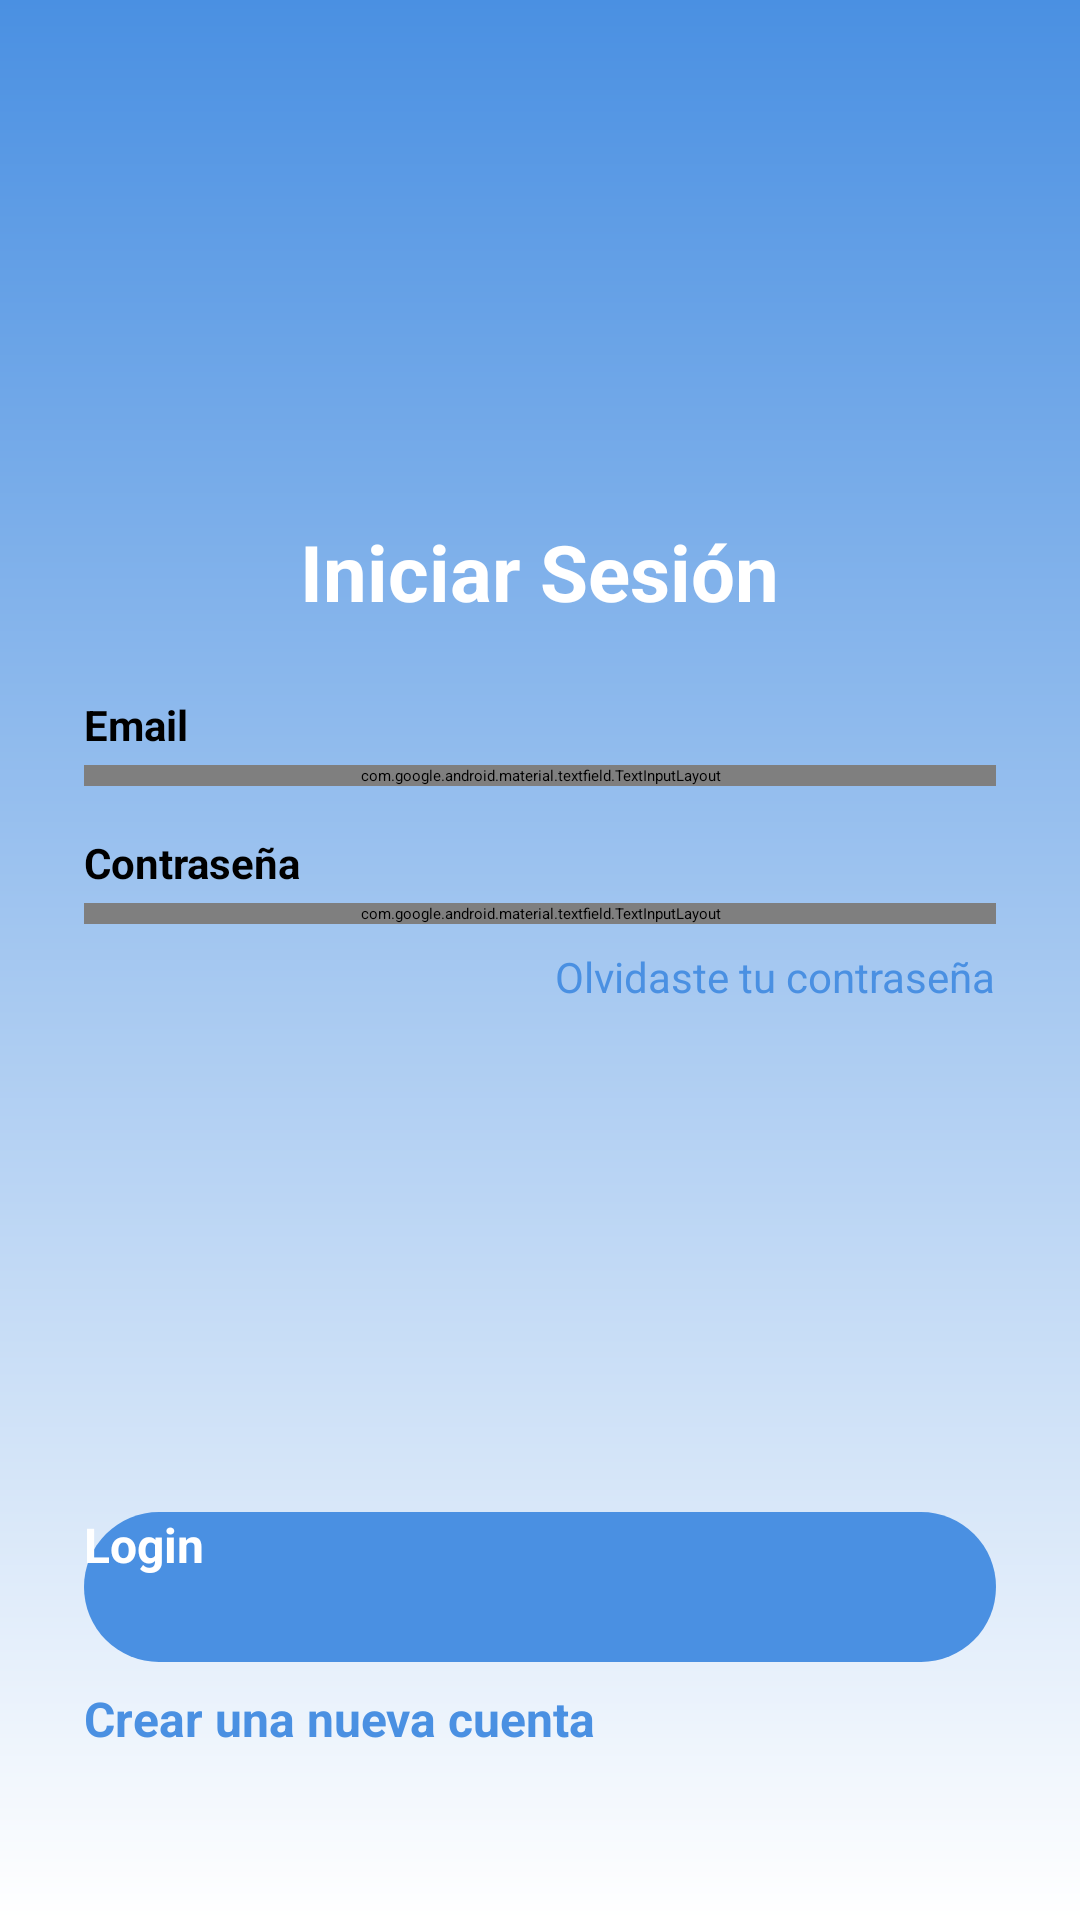

Write the Android layout XML for this screen, with the resource values it uses.
<!-- AndroidManifest.xml: application theme Base.Theme.PantallasWallet -->
<!-- res/layout/activity_login.xml -->
<?xml version="1.0" encoding="utf-8"?>
<ScrollView xmlns:android="http://schemas.android.com/apk/res/android"
    xmlns:app="http://schemas.android.com/apk/res-auto"
    android:layout_width="match_parent"
    android:layout_height="match_parent"
    android:background="@drawable/bg_login_image"
    android:fillViewport="true">

    <LinearLayout
        android:layout_width="match_parent"
        android:layout_height="wrap_content"
        android:gravity="center_horizontal"
        android:orientation="vertical"
        android:padding="28dp">

        
        <View
            android:layout_width="match_parent"
            android:layout_height="0dp"
            android:layout_weight="1" />

        
        <TextView
            android:id="@+id/tvLoginTitle"
            android:layout_width="wrap_content"
            android:layout_height="wrap_content"
            android:text="Iniciar Sesión"
            android:textColor="@android:color/white"
            android:textSize="26sp"
            android:textStyle="bold" />

        <View
            android:layout_width="match_parent"
            android:layout_height="24dp" />

        
        <TextView
            android:layout_width="match_parent"
            android:layout_height="wrap_content"
            android:text="Email"
            android:textColor="@android:color/black"
            android:textSize="14sp"
            android:textStyle="bold" />

        
        <com.google.android.material.textfield.TextInputLayout
            style="@style/Widget.MaterialComponents.TextInputLayout.OutlinedBox"
            android:layout_width="match_parent"
            android:layout_height="wrap_content"
            android:layout_marginTop="4dp">

            <com.google.android.material.textfield.TextInputEditText
                android:id="@+id/etEmail"
                android:layout_width="match_parent"
                android:layout_height="wrap_content"
                android:hint="Ingrese su email"
                android:inputType="textEmailAddress" />
        </com.google.android.material.textfield.TextInputLayout>

        
        <TextView
            android:layout_width="match_parent"
            android:layout_height="wrap_content"
            android:layout_marginTop="16dp"
            android:text="Contraseña"
            android:textColor="@android:color/black"
            android:textSize="14sp"
            android:textStyle="bold" />

        
        <com.google.android.material.textfield.TextInputLayout
            style="@style/Widget.MaterialComponents.TextInputLayout.OutlinedBox"
            android:layout_width="match_parent"
            android:layout_height="wrap_content"
            android:layout_marginTop="4dp"
            app:passwordToggleEnabled="true">

            <com.google.android.material.textfield.TextInputEditText
                android:id="@+id/etPassword"
                android:layout_width="match_parent"
                android:layout_height="wrap_content"
                android:hint="Ingrese su contraseña"
                android:inputType="textPassword" />
        </com.google.android.material.textfield.TextInputLayout>

        
        <TextView
            android:id="@+id/tvForgotPassword"
            android:layout_width="wrap_content"
            android:layout_height="wrap_content"
            android:layout_gravity="end"
            android:layout_marginTop="8dp"
            android:text="Olvidaste tu contraseña"
            android:textColor="@color/celeste_wallet"
            android:textSize="14sp" />

        
        <View
            android:layout_width="match_parent"
            android:layout_height="0dp"
            android:layout_weight="1" />

        
        <androidx.appcompat.widget.AppCompatButton
            android:id="@+id/btnLogin"
            android:layout_width="match_parent"
            android:layout_height="50dp"
            android:layout_marginTop="24dp"
            android:background="@drawable/btn_rounded_celeste"
            android:text="Login"
            android:textAllCaps="false"
            android:textColor="@android:color/white"
            android:textSize="16sp"
            android:textStyle="bold" />

        
        <androidx.appcompat.widget.AppCompatButton
            android:id="@+id/btnGoToSignup"
            android:layout_width="match_parent"
            android:layout_height="50dp"
            android:layout_marginTop="8dp"
            android:background="@android:color/transparent"
            android:text="Crear una nueva cuenta"
            android:textAllCaps="false"
            android:textColor="@color/celeste_wallet"
            android:textSize="16sp"
            android:textStyle="bold" />

    </LinearLayout>
</ScrollView>
<!-- resources referenced by this layout -->
<resources>
  <color name="celeste_wallet">#4A90E2</color>
  <!-- drawable bg_login_image (drawable) -->
  <?xml version="1.0" encoding="utf-8"?>
  <shape xmlns:android="http://schemas.android.com/apk/res/android"
      android:shape="rectangle">
      <gradient
          android:angle="270"
          android:startColor="@color/celeste_wallet"
          android:endColor="@android:color/white"
          android:type="linear" />
  </shape>
  <!-- drawable btn_rounded_celeste (drawable) -->
  <?xml version="1.0" encoding="utf-8"?>
  <shape xmlns:android="http://schemas.android.com/apk/res/android"
      android:shape="rectangle">
      <solid android:color="@color/celeste_wallet" />
      <corners android:radius="25dp" />
  </shape>
  <style name="Base.Theme.PantallasWallet" parent="Theme.Material3.DayNight.NoActionBar">
          
          
      </style>
</resources>
